Photos from the image-classification dataset "rice" in the GitHub repository charann29/opensource. Its 3 classes are: bacterial leaf blight, blast, brown spot.

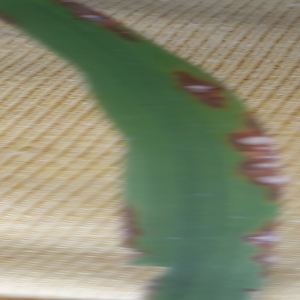
Label: blast

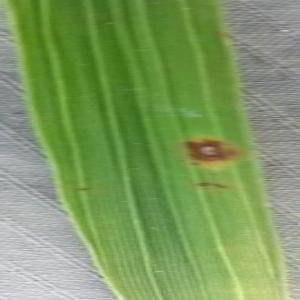
Label: brown spot

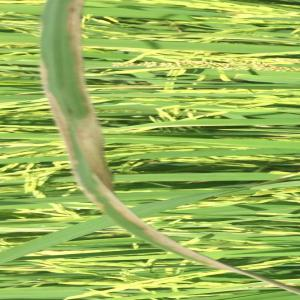
Label: bacterial leaf blight

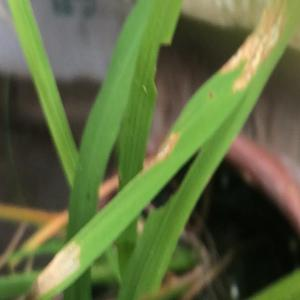
Label: blast

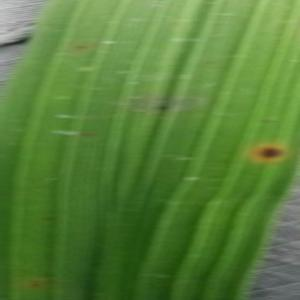
Label: brown spot

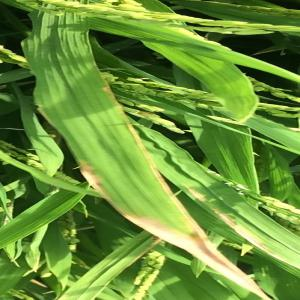
Label: bacterial leaf blight
